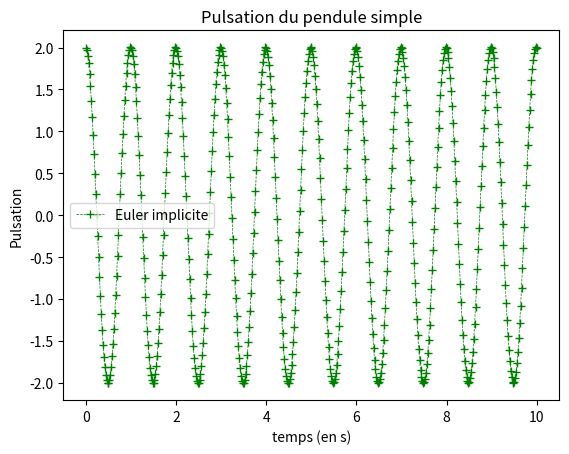

The matplotlib source for this figure:
import matplotlib.pyplot as plt
from math import sqrt, sin
###################################

###################
# Euler implicite
###################

# constantes et CI
g = 10
L = 0.25
omega = sqrt(g/L)
Omega0 = 2
Omega = Omega0
theta0 = 0
theta = theta0
t =0
dt = 0.02

# définition des listes
angle2 = []
puls2 = []
T2 = []

# boucle d'évolution sur les 10 premières secondes
while t<10 : 
    angle2.append(theta) ; puls2.append(Omega) ; T2.append(t) 
    theta1 = theta + Omega * dt
    Omega1 = Omega - omega**2 * sin(theta1)*dt
    Omega = Omega1
    theta = theta1
    t+=dt

# représentation de la pulsation
plt.title("Pulsation du pendule simple")
plt.xlabel("temps (en s)")
plt.ylabel("Pulsation")
plt.plot(T2,puls2, 'g+--', lw = 0.5, label = "Euler implicite")
plt.legend()
plt.show()
